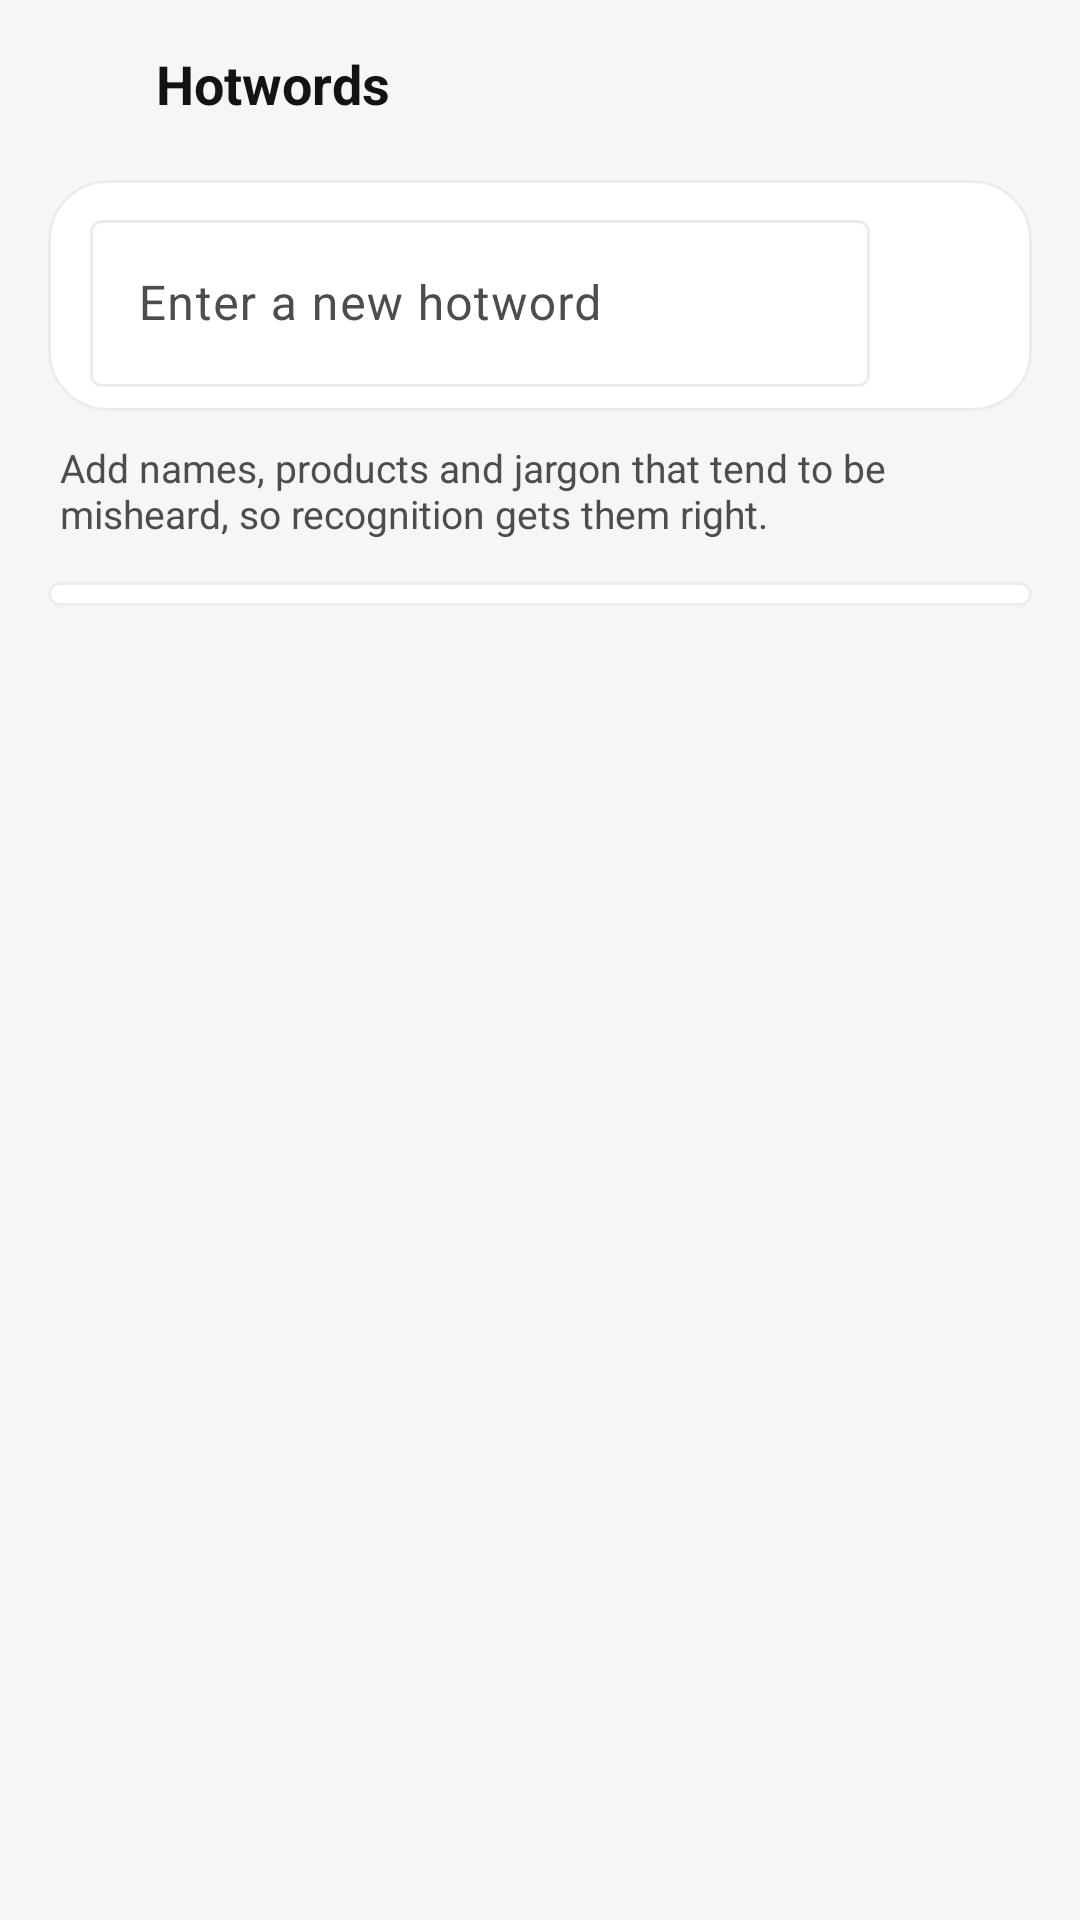

Android layout source for this screen:
<!-- AndroidManifest.xml: application theme Theme.Type4Me -->
<!-- res/layout/activity_hotwords.xml -->
<?xml version="1.0" encoding="utf-8"?>
<LinearLayout xmlns:android="http://schemas.android.com/apk/res/android"
    xmlns:app="http://schemas.android.com/apk/res-auto"
    android:id="@+id/root"
    android:layout_width="match_parent"
    android:layout_height="match_parent"
    android:background="@color/screen_bg"
    android:orientation="vertical">

    <LinearLayout
        android:id="@+id/toolbar"
        android:layout_width="match_parent"
        android:layout_height="56dp"
        android:gravity="center_vertical"
        android:orientation="horizontal"
        android:paddingStart="4dp"
        android:paddingEnd="12dp">

        <ImageButton
            android:id="@+id/back"
            android:layout_width="44dp"
            android:layout_height="44dp"
            android:background="?attr/selectableItemBackgroundBorderless"
            android:contentDescription="@string/back"
            android:padding="10dp"
            android:src="@drawable/ic_back"
            app:tint="@color/ink" />

        <TextView
            android:id="@+id/toolbarTitle"
            android:layout_width="0dp"
            android:layout_height="wrap_content"
            android:layout_marginStart="4dp"
            android:layout_weight="1"
            android:ellipsize="end"
            android:maxLines="1"
            android:text="@string/hotwords"
            android:textColor="@color/ink"
            android:textSize="18sp"
            android:textStyle="bold" />
    </LinearLayout>

    <androidx.core.widget.NestedScrollView
        android:layout_width="match_parent"
        android:layout_height="0dp"
        android:layout_weight="1"
        android:fillViewport="true"
        android:scrollbars="none">

        <LinearLayout
            android:layout_width="match_parent"
            android:layout_height="wrap_content"
            android:orientation="vertical"
            android:paddingStart="16dp"
            android:paddingTop="4dp"
            android:paddingEnd="16dp"
            android:paddingBottom="32dp">

            <com.google.android.material.card.MaterialCardView
                android:layout_width="match_parent"
                android:layout_height="wrap_content"
                app:cardBackgroundColor="@color/card_bg"
                app:cardCornerRadius="20dp"
                app:cardElevation="0dp"
                app:strokeColor="@color/divider"
                app:strokeWidth="1dp">

                <LinearLayout
                    android:layout_width="match_parent"
                    android:layout_height="wrap_content"
                    android:gravity="center_vertical"
                    android:orientation="horizontal"
                    android:paddingStart="14dp"
                    android:paddingTop="8dp"
                    android:paddingEnd="6dp"
                    android:paddingBottom="8dp">

                    <com.google.android.material.textfield.TextInputLayout
                        android:id="@+id/hotwordLayout"
                        style="@style/Widget.Material3.TextInputLayout.OutlinedBox"
                        android:layout_width="0dp"
                        android:layout_height="wrap_content"
                        android:layout_weight="1"
                        android:hint="@string/hotword_hint">

                        <com.google.android.material.textfield.TextInputEditText
                            android:id="@+id/hotwordInput"
                            android:layout_width="match_parent"
                            android:layout_height="wrap_content"
                            android:imeOptions="actionDone"
                            android:importantForAutofill="no"
                            android:inputType="text"
                            android:maxLines="1" />
                    </com.google.android.material.textfield.TextInputLayout>

                    <ImageButton
                        android:id="@+id/addHotword"
                        android:layout_width="44dp"
                        android:layout_height="44dp"
                        android:layout_marginStart="4dp"
                        android:background="?attr/selectableItemBackgroundBorderless"
                        android:contentDescription="@string/add_hotword"
                        android:padding="10dp"
                        android:src="@drawable/ic_add"
                        app:tint="@color/ink" />
                </LinearLayout>
            </com.google.android.material.card.MaterialCardView>

            <TextView
                android:id="@+id/notice"
                android:layout_width="match_parent"
                android:layout_height="wrap_content"
                android:layout_marginTop="8dp"
                android:paddingStart="4dp"
                android:paddingEnd="4dp"
                android:textColor="@color/brand_red"
                android:textSize="13sp"
                android:visibility="gone" />

            <TextView
                android:layout_width="match_parent"
                android:layout_height="wrap_content"
                android:layout_marginTop="10dp"
                android:paddingStart="4dp"
                android:paddingEnd="4dp"
                android:text="@string/hotwords_desc"
                android:textColor="@color/ink_secondary"
                android:textSize="13sp" />

            <com.google.android.material.card.MaterialCardView
                android:id="@+id/listCard"
                android:layout_width="match_parent"
                android:layout_height="wrap_content"
                android:layout_marginTop="14dp"
                app:cardBackgroundColor="@color/card_bg"
                app:cardCornerRadius="20dp"
                app:cardElevation="0dp"
                app:strokeColor="@color/divider"
                app:strokeWidth="1dp">

                <LinearLayout
                    android:id="@+id/hotwordList"
                    android:layout_width="match_parent"
                    android:layout_height="wrap_content"
                    android:orientation="vertical"
                    android:paddingTop="4dp"
                    android:paddingBottom="4dp" />
            </com.google.android.material.card.MaterialCardView>
        </LinearLayout>
    </androidx.core.widget.NestedScrollView>
</LinearLayout>
<!-- resources referenced by this layout -->
<resources>
  <color name="brand_red">#D6574A</color>
  <color name="card_bg">#FFFFFF</color>
  <color name="divider">#13000000</color>
  <color name="ink">#131313</color>
  <color name="ink_secondary">#4D4D4D</color>
  <color name="screen_bg">#F6F6F6</color>
  <string name="add_hotword">Add hotword</string>
  <string name="back">Back</string>
  <string name="hotword_hint">Enter a new hotword</string>
  <string name="hotwords">Hotwords</string>
  <string name="hotwords_desc">Add names, products and jargon that tend to be misheard, so recognition gets them right.</string>
  <style name="Theme.Type4Me" parent="Theme.Material3.DayNight.NoActionBar">
          <item name="colorPrimary">@color/ink</item>
          <item name="colorOnPrimary">@color/screen_bg</item>
          <item name="colorSurface">@color/card_bg</item>
          <item name="colorOnSurface">@color/ink</item>
          <item name="colorOnSurfaceVariant">@color/ink_secondary</item>
          <item name="colorSurfaceVariant">@color/control_bg</item>
          <item name="colorOutline">@color/divider</item>
          <item name="colorOutlineVariant">@color/divider</item>
          <item name="android:colorBackground">@color/screen_bg</item>
          <item name="colorSurfaceContainer">@color/card_bg</item>
          <item name="colorSurfaceContainerLow">@color/card_bg</item>
          <item name="colorSurfaceContainerHigh">@color/card_bg</item>
          <item name="colorSurfaceContainerHighest">@color/card_bg</item>
          <item name="android:statusBarColor">@android:color/transparent</item>
          <item name="android:navigationBarColor">@android:color/transparent</item>
          <item name="android:windowBackground">@color/screen_bg</item>
      </style>
  <color name="control_bg">#F1F1F1</color>
</resources>
